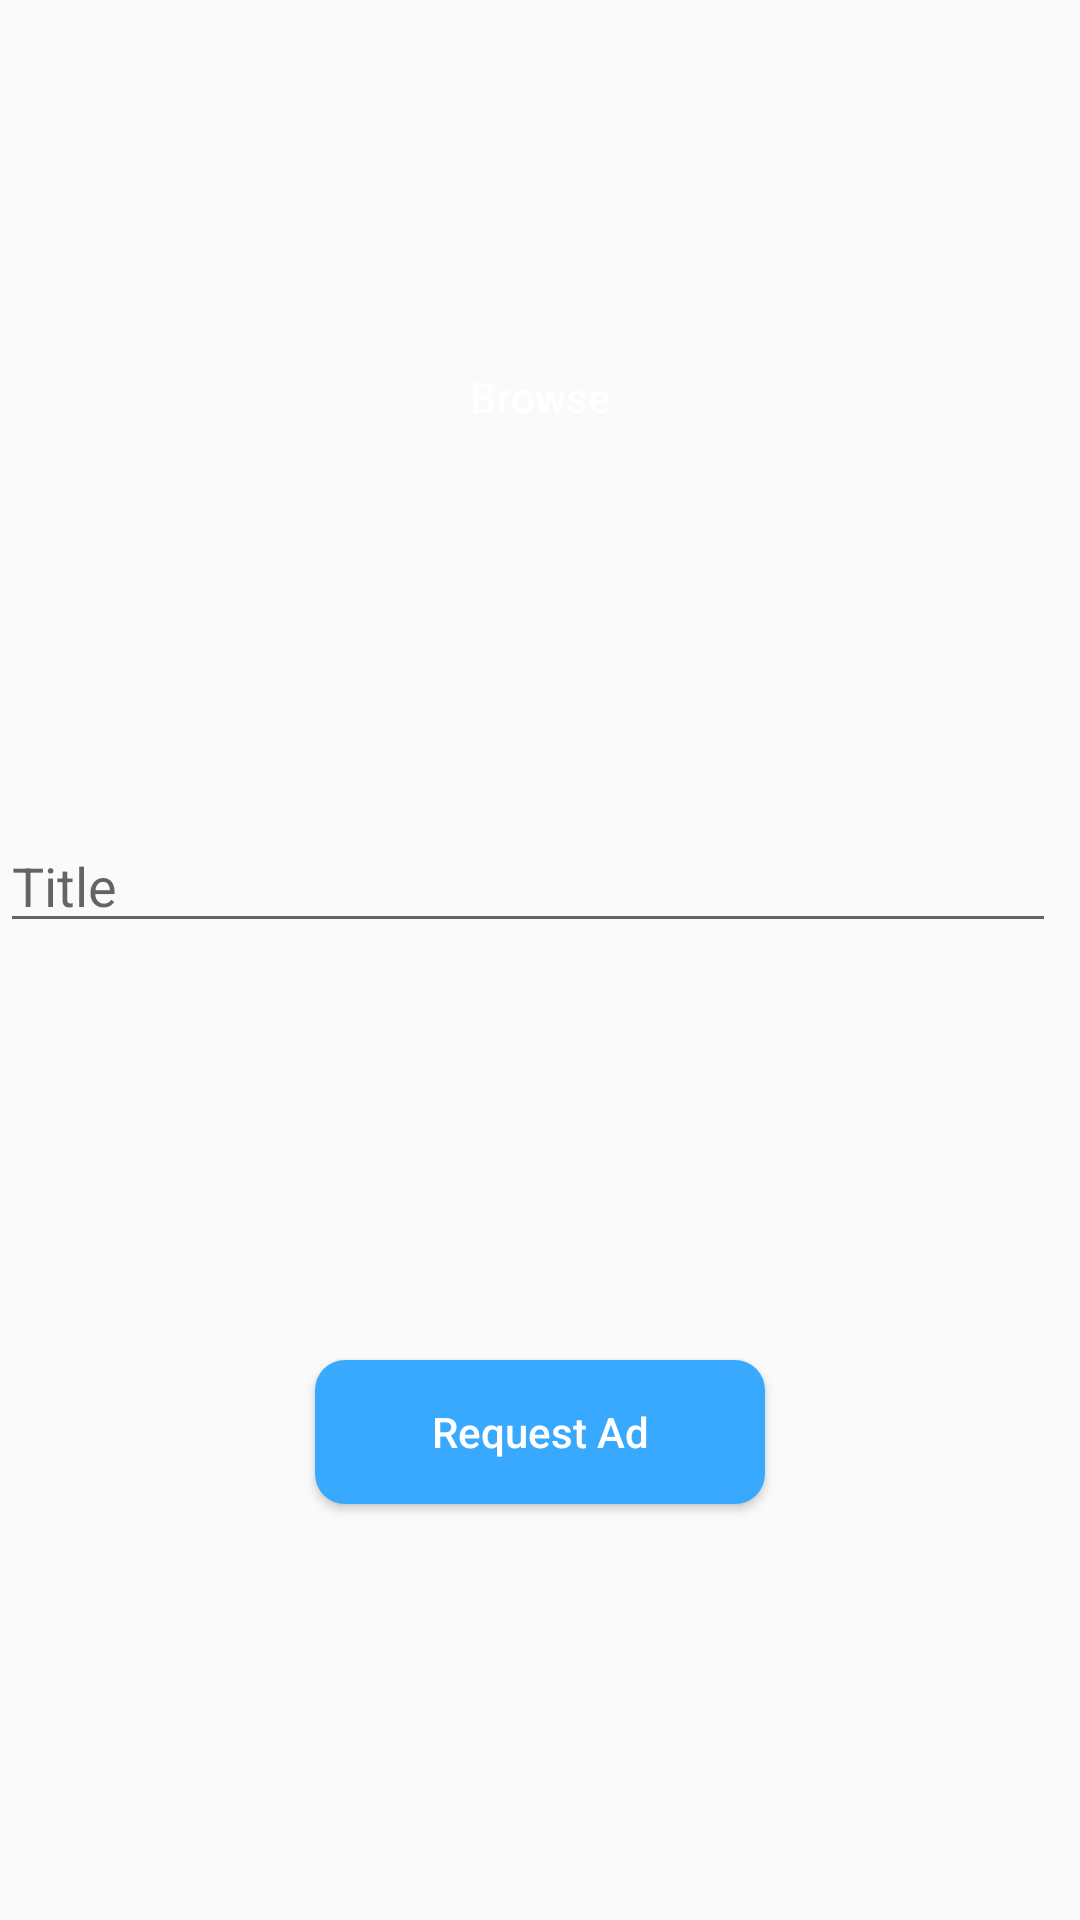

Here is an Android app screen rendered from its layout file. Give the layout XML and the strings, colors and styles it references.
<!-- AndroidManifest.xml: application theme AppTheme -->
<!-- res/layout/fragment_request.xml -->
<?xml version="1.0" encoding="utf-8"?>
<layout xmlns:android="http://schemas.android.com/apk/res/android"
        xmlns:app="http://schemas.android.com/apk/res-auto">

    <data>

        <variable
                name="viewModel"
                type="com.sma.liveler.ui.request.RequestViewModel" />
    </data>

    <androidx.constraintlayout.widget.ConstraintLayout
            android:layout_width="match_parent"
            android:layout_height="match_parent">

        <ImageView
                android:id="@+id/ivThumbnail"
                android:layout_width="0dp"
                android:layout_height="265dp"
                android:scaleType="centerCrop"
                android:src="@drawable/ic_sample_video_thumbnail"
                android:visibility="visible"
                app:layout_constraintEnd_toEndOf="parent"
                app:layout_constraintStart_toStartOf="parent"
                app:layout_constraintTop_toTopOf="parent" />

        <com.google.android.exoplayer2.ui.PlayerView
                android:id="@+id/playerView"
                android:layout_width="0dp"
                android:layout_height="265dp"
                android:background="@color/colorTextCommonBlack"
                android:scaleType="centerCrop"
                android:visibility="gone"
                app:layout_constraintEnd_toEndOf="parent"
                app:layout_constraintStart_toStartOf="parent"
                app:layout_constraintTop_toTopOf="parent" />

        <RelativeLayout
                android:id="@+id/rlButton"
                android:layout_width="0dp"
                android:layout_height="265dp"
                android:scaleType="centerCrop"
                android:src="@drawable/ic_sample_video_thumbnail"
                android:visibility="visible"
                app:layout_constraintBottom_toBottomOf="@+id/ivThumbnail"
                app:layout_constraintEnd_toEndOf="parent"
                app:layout_constraintStart_toStartOf="parent"
                app:layout_constraintTop_toTopOf="@+id/ivThumbnail">

            <Button
                    android:id="@+id/btnBrowse"
                    android:layout_width="wrap_content"
                    android:layout_height="wrap_content"
                    android:layout_centerInParent="true"
                    android:background="@drawable/btn_yellow"
                    android:text="@string/btn_browse"
                    android:textAllCaps="false"
                    android:textColor="@color/colorTextCommonWhite" />

        </RelativeLayout>

        <TextView
                android:id="@+id/tvUrl"
                android:layout_width="wrap_content"
                android:layout_height="wrap_content"
                android:layout_marginStart="8dp"
                android:layout_marginTop="8dp"
                android:text="@string/txt_hint_title"
                android:visibility="gone"
                app:layout_constraintStart_toStartOf="parent"
                app:layout_constraintTop_toBottomOf="@+id/rlButton" />

        <EditText
                android:id="@+id/edtTitle"
                android:layout_width="0dp"
                android:layout_height="wrap_content"
                android:layout_marginTop="8dp"
                android:layout_marginEnd="8dp"
                android:ems="10"
                android:hint="@string/txt_hint_title"
                android:inputType="textPersonName"
                app:layout_constraintEnd_toEndOf="parent"
                app:layout_constraintStart_toStartOf="@+id/tvUrl"
                app:layout_constraintTop_toBottomOf="@+id/tvUrl" />

        <Button
                android:id="@+id/btnRequestAd"
                android:layout_width="150dp"
                android:layout_height="wrap_content"
                android:layout_alignParentEnd="true"
                android:layout_centerInParent="true"
                android:background="@drawable/btn_blue"
                android:text="@string/btn_request_ad"
                android:textAllCaps="false"
                android:textColor="@color/colorBgCommonWhite"
                app:layout_constraintBottom_toBottomOf="parent"
                app:layout_constraintEnd_toEndOf="parent"
                app:layout_constraintStart_toStartOf="parent"
                app:layout_constraintTop_toBottomOf="@+id/edtTitle" />

        <RelativeLayout
                android:id="@+id/layoutLoading"
                android:layout_width="match_parent"
                android:layout_height="match_parent"
                android:clickable="true"
                android:visibility="gone"
                app:layout_constraintBottom_toBottomOf="parent"
                app:layout_constraintEnd_toEndOf="parent"
                app:layout_constraintStart_toStartOf="parent"
                app:layout_constraintTop_toTopOf="parent">

            <ProgressBar
                    android:id="@+id/pbLoading"
                    android:layout_width="wrap_content"
                    android:layout_height="wrap_content"
                    android:layout_centerInParent="true"
                    android:visibility="visible" />

        </RelativeLayout>

    </androidx.constraintlayout.widget.ConstraintLayout>

</layout>
<!-- resources referenced by this layout -->
<resources>
  <color name="colorBgCommonWhite">#FFFFFF</color>
  <color name="colorTextCommonBlack">#000000</color>
  <color name="colorTextCommonWhite">#FFFFFF</color>
  <!-- drawable btn_blue (drawable) -->
  <?xml version="1.0" encoding="utf-8"?>
  <selector xmlns:android="http://schemas.android.com/apk/res/android">
      <item android:drawable="@drawable/btn_blue_pressed" android:state_pressed="true" />
      <item android:drawable="@drawable/btn_inactive" android:state_enabled="false" />
      <item android:drawable="@drawable/btn_blue_normal" />
  </selector>
  <!-- drawable btn_yellow (drawable) -->
  <?xml version="1.0" encoding="utf-8"?>
  <selector xmlns:android="http://schemas.android.com/apk/res/android">
      <item android:drawable="@drawable/btn_yellow_pressed" android:state_pressed="true" />
      <item android:drawable="@drawable/btn_yellow_normal" />
  
  </selector>
  <string name="btn_browse">Browse</string>
  <string name="btn_request_ad">Request Ad</string>
  <string name="txt_hint_title">Title</string>
  <style name="AppTheme" parent="Theme.AppCompat.Light.NoActionBar">
          
          <item name="colorPrimary">@color/colorPrimary</item>
          <item name="colorPrimaryDark">@color/colorPrimaryDark</item>
          <item name="colorAccent">@color/colorAccent</item>
      </style>
  <!-- drawable btn_blue_pressed (drawable) -->
  <?xml version="1.0" encoding="utf-8"?>
  <shape xmlns:android="http://schemas.android.com/apk/res/android">
      <gradient
          android:startColor="#67B5F8"
          android:endColor="#67B5F8" />
      <corners android:radius="10dp" />
  </shape>
  <!-- drawable btn_inactive (drawable) -->
  <?xml version="1.0" encoding="utf-8"?>
  <shape xmlns:android="http://schemas.android.com/apk/res/android">
      <gradient
              android:startColor="#888da8"
              android:endColor="#888da8" />
      <corners android:radius="10dp" />
  </shape>
  <!-- drawable btn_blue_normal (drawable) -->
  <shape xmlns:android="http://schemas.android.com/apk/res/android">
      <gradient
          android:startColor="#38a9ff"
          android:endColor="#38a9ff" />
      <corners android:radius="10dp" />
  </shape>
  <!-- drawable btn_yellow_normal (drawable) -->
  <?xml version="1.0" encoding="utf-8"?>
  <shape xmlns:android="http://schemas.android.com/apk/res/android">
      <gradient
          android:startColor="#fdc500"
          android:endColor="#ffc601" />
      <corners android:radius="10dp" />
  </shape>
  <color name="colorPrimary">#008577</color>
  <color name="colorPrimaryDark">#292929</color>
  <color name="colorAccent">#D81B60</color>
</resources>
